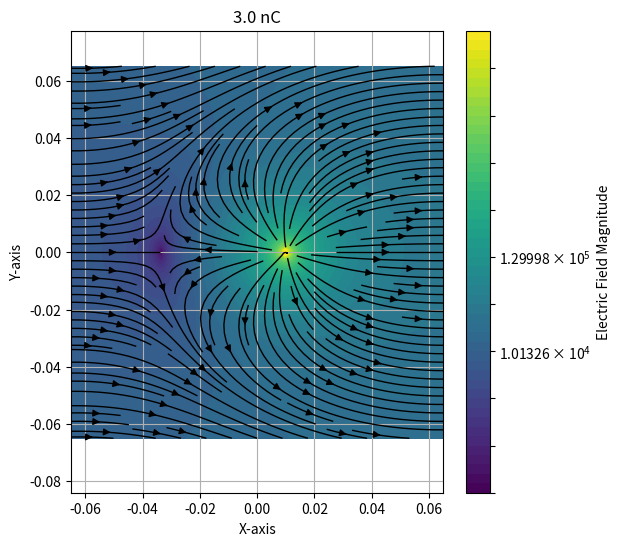

This chart was generated by the following Python code:
import numpy as np
import matplotlib.pyplot as plt
from matplotlib.colors import LogNorm


class ElectricField:
    def __init__(self, V, dx, D, Q):
        self.V = V
        self.D = D
        self.Q = Q
        self.dx=dx
        N=100
        self.mid = 1+N//2
        self.x_range = np.linspace(-D/2, D/2, N)
        self.y_range = np.linspace(-D/2, D/2, N)

    def pt_charge(self, Q, dx, Dx, X, Y):
        k = 1/(4*np.pi*8.854E-12)
        # Field due to point charge
        r = np.sqrt(((X-dx)-Dx)**2 + Y**2)
        Ex = k*Q *  ((X-dx)-Dx) / (r**3)
        Ey = k*Q * Y / (r**3)
        return Ex, Ey

    def compute_field_vectors(self, X, Y):
        Ex_tot = np.zeros_like(X)
        Ey_tot = np.zeros_like(Y)

        # Uniform field between plates
        Ex_tot += self.V / self.D

        Ex, Ey = self.pt_charge(self.Q, self.dx, 0, X, Y)
        Ex_tot += Ex
        Ey_tot += Ey
        
        #rh plate
        Ex, Ey = self.pt_charge(-self.Q, -self.dx, self.D, X, Y)
        Ex_tot += Ex
        Ey_tot += Ey
        
        #lh plate
        Ex, Ey = self.pt_charge(-self.Q, -self.dx, -self.D, X, Y)
        Ex_tot += Ex
        Ey_tot += Ey
        
        return Ex_tot, Ey_tot
        


    def plot(self):
        X, Y = np.meshgrid(self.x_range, self.y_range)

        # Calculate the electric field vectors
        Ex, Ey = self.compute_field_vectors(X, Y)
        E_magnitude = np.sqrt(Ex**2 + Ey**2)

        # Plotting the electric field
        plt.figure(figsize=(6, 6))
        plt.title(f"{self.Q*1E9} nC")
        plt.contourf(X, Y, E_magnitude, cmap='viridis',
                     levels=np.logspace(np.log10(E_magnitude.min()), np.log10(E_magnitude.max()), 50), norm=LogNorm())
        plt.colorbar(label='Electric Field Magnitude')
        plt.streamplot(X, Y, Ex, Ey, color='k', linewidth=1, density=1.5)
        plt.xlabel('X-axis')
        plt.ylabel('Y-axis')
        #plt.axhline(0, color='black', linewidth=0.5, ls='--')
        #plt.axvline(0, color='black', linewidth=0.5, ls='--')
        plt.xlim([np.min(self.x_range), np.max(self.x_range)])
        plt.ylim([np.min(self.y_range), np.max(self.y_range)])
        plt.axis('equal')
        plt.grid()
        plt.show()


if __name__ == '__main__':
    E = ElectricField(2000, 0.01, 0.13, 3E-9)
    E.plot()
   
